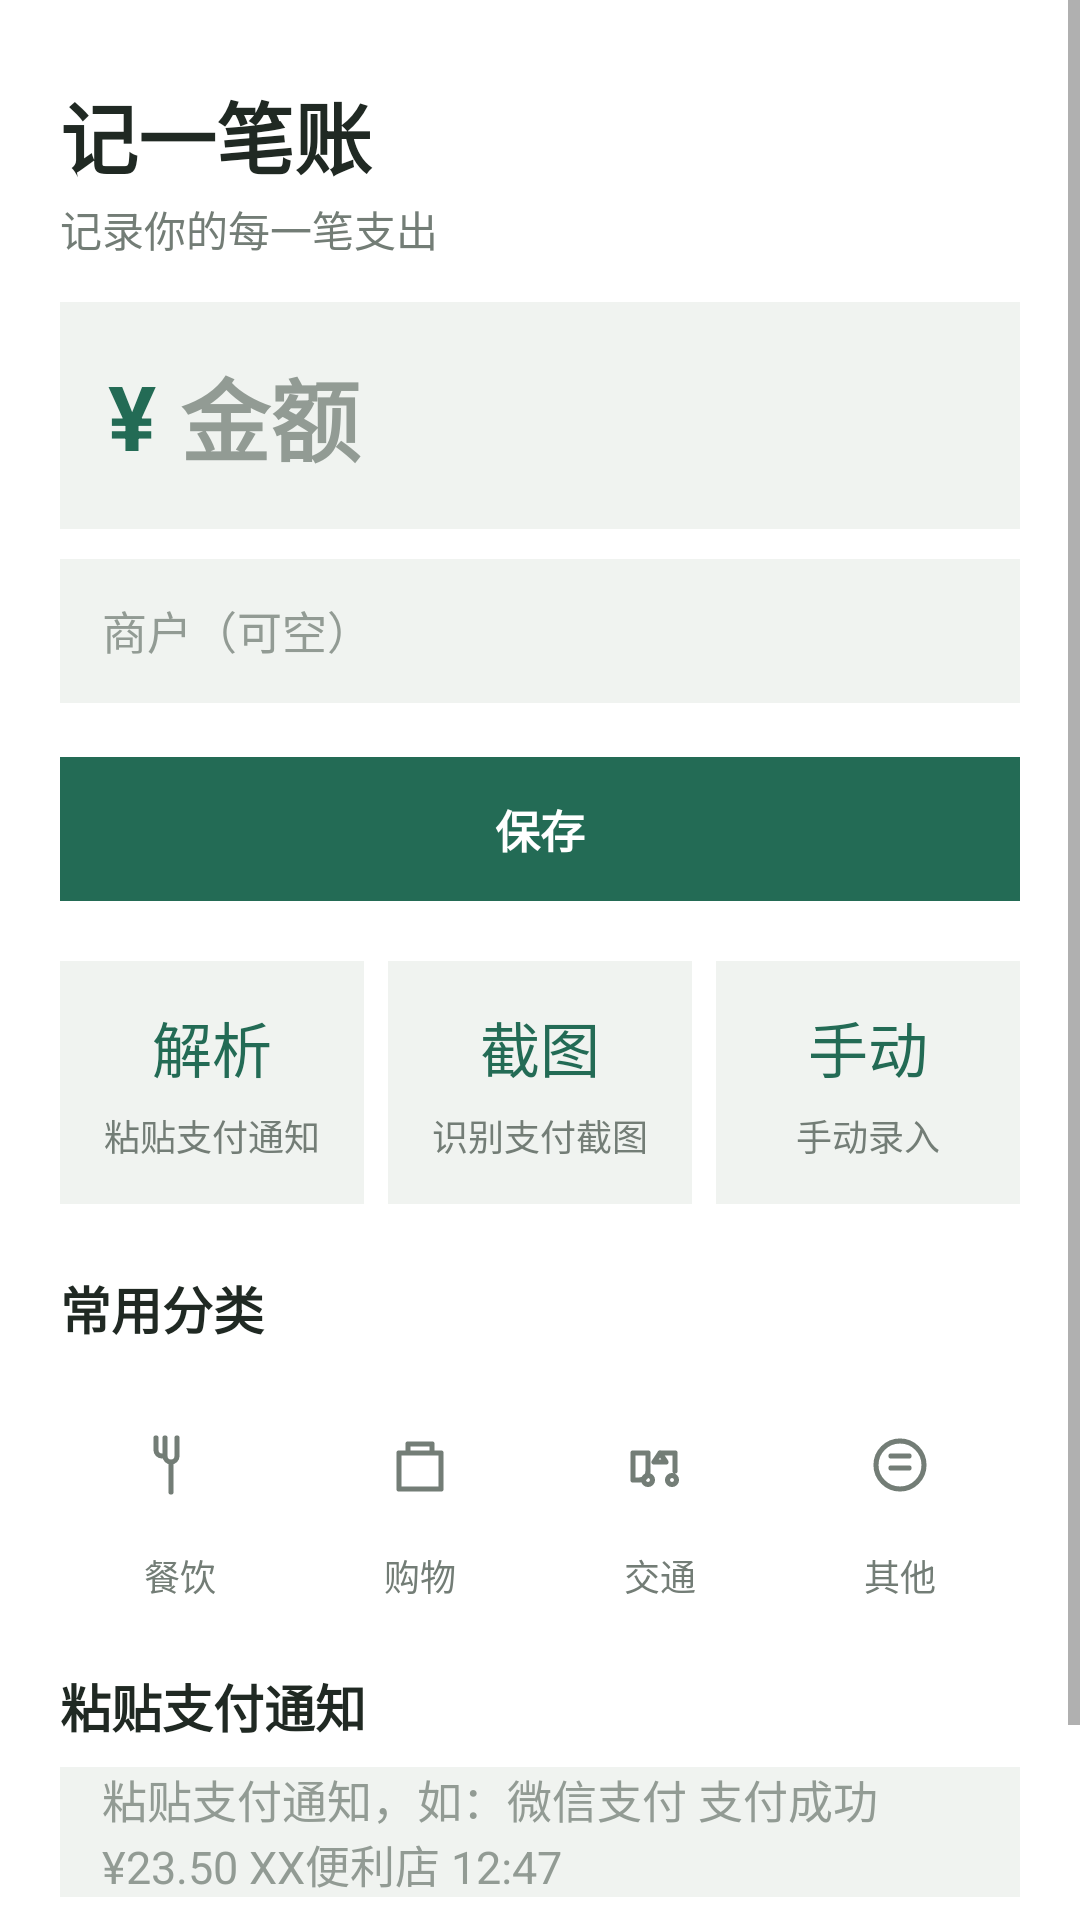

Android layout source for this screen:
<!-- AndroidManifest.xml: application theme Theme.NotifyLedger -->
<!-- res/layout/fragment_book.xml -->
<?xml version="1.0" encoding="utf-8"?>
<ScrollView xmlns:android="http://schemas.android.com/apk/res/android"
    android:id="@+id/pageBook"
    android:layout_width="match_parent"
    android:layout_height="match_parent"
    android:fillViewport="true">

    <LinearLayout
        android:layout_width="match_parent"
        android:layout_height="wrap_content"
        android:orientation="vertical"
        android:padding="20dp"
        android:background="@color/surface_primary">

        <TextView style="@style/PageTitle" android:text="@string/book_title" />
        <TextView style="@style/PageSubtitle" android:text="@string/book_subtitle" />

        <LinearLayout
            android:layout_width="match_parent"
            android:layout_height="wrap_content"
            android:orientation="horizontal"
            android:background="@color/surface_secondary"
            android:padding="16dp"
            android:gravity="center_vertical"
            android:minHeight="72dp">
            <TextView
                android:layout_width="wrap_content"
                android:layout_height="wrap_content"
                android:text="¥"
                android:textSize="30sp"
                android:textStyle="bold"
                android:textColor="@color/accent_primary"
                android:layout_marginEnd="8dp" />
            <EditText
                android:id="@+id/etManualAmount"
                android:layout_width="0dp"
                android:layout_weight="1"
                android:layout_height="wrap_content"
                android:background="@null"
                android:hint="@string/hint_amount"
                android:inputType="numberDecimal"
                android:textSize="30sp"
                android:textStyle="bold"
                android:textColor="@color/text_primary"
                android:textColorHint="@color/text_tertiary" />
        </LinearLayout>

        <EditText
            android:id="@+id/etManualMerchant"
            style="@style/Field"
            android:layout_width="match_parent"
            android:layout_marginTop="10dp"
            android:hint="@string/hint_merchant"
            android:inputType="text" />

        <Button
            android:id="@+id/btnManualAdd"
            style="@style/BtnPrimary"
            android:layout_marginTop="18dp"
            android:text="@string/btn_manual_add" />

        <LinearLayout
            android:layout_width="match_parent"
            android:layout_height="wrap_content"
            android:orientation="horizontal"
            android:layout_marginTop="20dp">
            <LinearLayout android:layout_width="0dp" android:layout_height="wrap_content"
                android:layout_weight="1" android:orientation="vertical" android:gravity="center"
                android:background="@color/surface_secondary" android:padding="14dp"
                android:layout_marginEnd="8dp">
                <TextView android:layout_width="wrap_content" android:layout_height="wrap_content"
                    android:text="解析" android:textSize="20sp" android:textColor="@color/accent_primary" />
                <TextView android:layout_width="wrap_content" android:layout_height="wrap_content"
                    android:text="粘贴支付通知" android:textSize="12sp"
                    android:textColor="@color/text_secondary" android:layout_marginTop="6dp"
                    android:gravity="center" />
            </LinearLayout>
            <LinearLayout android:layout_width="0dp" android:layout_height="wrap_content"
                android:layout_weight="1" android:orientation="vertical" android:gravity="center"
                android:background="@color/surface_secondary" android:padding="14dp"
                android:layout_marginEnd="8dp">
                <TextView android:layout_width="wrap_content" android:layout_height="wrap_content"
                    android:text="截图" android:textSize="20sp" android:textColor="@color/accent_primary" />
                <TextView android:layout_width="wrap_content" android:layout_height="wrap_content"
                    android:text="识别支付截图" android:textSize="12sp"
                    android:textColor="@color/text_secondary" android:layout_marginTop="6dp"
                    android:gravity="center" />
            </LinearLayout>
            <LinearLayout android:layout_width="0dp" android:layout_height="wrap_content"
                android:layout_weight="1" android:orientation="vertical" android:gravity="center"
                android:background="@color/surface_secondary" android:padding="14dp">
                <TextView android:layout_width="wrap_content" android:layout_height="wrap_content"
                    android:text="手动" android:textSize="20sp" android:textColor="@color/accent_primary" />
                <TextView android:layout_width="wrap_content" android:layout_height="wrap_content"
                    android:text="手动录入" android:textSize="12sp"
                    android:textColor="@color/text_secondary" android:layout_marginTop="6dp"
                    android:gravity="center" />
            </LinearLayout>
        </LinearLayout>

        <TextView style="@style/SectionTitle" android:text="常用分类" />
        <LinearLayout
            android:layout_width="match_parent"
            android:layout_height="wrap_content"
            android:orientation="horizontal">
            <LinearLayout android:layout_width="0dp" android:layout_height="wrap_content"
                android:layout_weight="1" android:orientation="vertical"
                android:gravity="center" android:layout_marginTop="10dp">
                <FrameLayout android:layout_width="44dp" android:layout_height="44dp"
                    android:background="@drawable/round_bg" android:gravity="center">
                    <ImageView android:layout_width="24dp" android:layout_height="24dp"
                        android:layout_gravity="center" android:src="@drawable/ic_cat_dining"
                        android:contentDescription="餐饮" />
                </FrameLayout>
                <TextView android:layout_width="wrap_content" android:layout_height="wrap_content"
                    android:text="餐饮" android:textSize="12sp"
                    android:textColor="@color/text_secondary" android:layout_marginTop="6dp" />
            </LinearLayout>
            <LinearLayout android:layout_width="0dp" android:layout_height="wrap_content"
                android:layout_weight="1" android:orientation="vertical"
                android:gravity="center" android:layout_marginTop="10dp">
                <FrameLayout android:layout_width="44dp" android:layout_height="44dp"
                    android:background="@drawable/round_bg" android:gravity="center">
                    <ImageView android:layout_width="24dp" android:layout_height="24dp"
                        android:layout_gravity="center" android:src="@drawable/ic_cat_shopping"
                        android:contentDescription="购物" />
                </FrameLayout>
                <TextView android:layout_width="wrap_content" android:layout_height="wrap_content"
                    android:text="购物" android:textSize="12sp"
                    android:textColor="@color/text_secondary" android:layout_marginTop="6dp" />
            </LinearLayout>
            <LinearLayout android:layout_width="0dp" android:layout_height="wrap_content"
                android:layout_weight="1" android:orientation="vertical"
                android:gravity="center" android:layout_marginTop="10dp">
                <FrameLayout android:layout_width="44dp" android:layout_height="44dp"
                    android:background="@drawable/round_bg" android:gravity="center">
                    <ImageView android:layout_width="24dp" android:layout_height="24dp"
                        android:layout_gravity="center" android:src="@drawable/ic_cat_transport"
                        android:contentDescription="交通" />
                </FrameLayout>
                <TextView android:layout_width="wrap_content" android:layout_height="wrap_content"
                    android:text="交通" android:textSize="12sp"
                    android:textColor="@color/text_secondary" android:layout_marginTop="6dp" />
            </LinearLayout>
            <LinearLayout android:layout_width="0dp" android:layout_height="wrap_content"
                android:layout_weight="1" android:orientation="vertical"
                android:gravity="center" android:layout_marginTop="10dp">
                <FrameLayout android:layout_width="44dp" android:layout_height="44dp"
                    android:background="@drawable/round_bg" android:gravity="center">
                    <ImageView android:layout_width="24dp" android:layout_height="24dp"
                        android:layout_gravity="center" android:src="@drawable/ic_cat_other"
                        android:contentDescription="其他" />
                </FrameLayout>
                <TextView android:layout_width="wrap_content" android:layout_height="wrap_content"
                    android:text="其他" android:textSize="12sp"
                    android:textColor="@color/text_secondary" android:layout_marginTop="6dp" />
            </LinearLayout>
        </LinearLayout>

        <TextView style="@style/SectionTitle" android:text="@string/section_parse" />
        <EditText
            android:id="@+id/etPaste"
            style="@style/Field"
            android:layout_width="match_parent"
            android:layout_height="wrap_content"
            android:minLines="2"
            android:gravity="top"
            android:hint="@string/paste_hint"
            android:inputType="textMultiLine" />
        <TextView
            android:id="@+id/tvPasteNote"
            android:layout_width="match_parent"
            android:layout_height="wrap_content"
            android:textSize="13sp"
            android:textColor="@color/text_secondary"
            android:layout_marginTop="6dp"
            android:visibility="gone" />
        <LinearLayout
            android:layout_width="match_parent"
            android:layout_height="wrap_content"
            android:orientation="horizontal"
            android:layout_marginTop="12dp">
            <Button
                android:id="@+id/btnParse"
                style="@style/BtnPrimary"
                android:layout_width="0dp"
                android:layout_weight="1"
                android:layout_marginEnd="6dp"
                android:text="@string/btn_smart_parse" />
            <Button
                android:id="@+id/btnPickScreenshot"
                style="@style/BtnSecondary"
                android:layout_width="0dp"
                android:layout_weight="1"
                android:layout_marginStart="6dp"
                android:text="@string/btn_pick_screenshot" />
        </LinearLayout>
        <TextView
            android:id="@+id/tvShotNote"
            android:layout_width="match_parent"
            android:layout_height="wrap_content"
            android:textSize="13sp"
            android:textColor="@color/text_secondary"
            android:layout_marginTop="8dp"
            android:visibility="gone" />
    </LinearLayout>
</ScrollView>
<!-- resources referenced by this layout -->
<resources>
  <color name="accent_primary">#236B55</color>
  <color name="surface_primary">#FFFFFF</color>
  <color name="surface_secondary">#F0F3F0</color>
  <color name="text_primary">#202923</color>
  <color name="text_secondary">#737D76</color>
  <color name="text_tertiary">#929B94</color>
  <!-- drawable ic_cat_shopping (drawable) -->
  <?xml version="1.0" encoding="utf-8"?>
  <vector xmlns:android="http://schemas.android.com/apk/res/android"
      android:width="24dp" android:height="24dp"
      android:viewportWidth="24" android:viewportHeight="24">
    <path android:pathData="M5 8 h14 v12 H5 z M8 8 V5 h8 v3 "
        android:strokeColor="#737D76" android:strokeWidth="1.7"
        android:strokeLineCap="round" android:strokeLineJoin="round"
        android:fillColor="#00000000"/>
  </vector>
  <string name="book_subtitle">记录你的每一笔支出</string>
  <string name="book_title">记一笔账</string>
  <string name="btn_manual_add">保存</string>
  <string name="btn_pick_screenshot">截图识别</string>
  <string name="btn_smart_parse">解析并记账</string>
  <string name="hint_amount">金额</string>
  <string name="hint_merchant">商户（可空）</string>
  <string name="paste_hint">粘贴支付通知，如：微信支付 支付成功 ¥23.50 XX便利店 12:47</string>
  <string name="section_parse">粘贴支付通知</string>
  <style name="BtnSecondary" parent="Widget.AppCompat.Button.Borderless">
          <item name="android:layout_height">44dp</item>
          <item name="android:background">@color/surface_primary</item>
          <item name="android:textColor">@color/text_primary</item>
          <item name="android:textSize">14sp</item>
          <item name="android:textAllCaps">false</item>
          <item name="android:stateListAnimator">@null</item>
      </style>
  <style name="Field">
          <item name="android:layout_height">48dp</item>
          <item name="android:background">@color/surface_secondary</item>
          <item name="android:paddingStart">14dp</item>
          <item name="android:paddingEnd">14dp</item>
          <item name="android:textSize">15sp</item>
          <item name="android:textColor">@color/text_primary</item>
          <item name="android:textColorHint">@color/text_tertiary</item>
          <item name="android:includeFontPadding">false</item>
      </style>
  <style name="PageSubtitle">
          <item name="android:layout_width">match_parent</item>
          <item name="android:layout_height">wrap_content</item>
          <item name="android:textSize">14sp</item>
          <item name="android:textColor">@color/text_secondary</item>
          <item name="android:layout_marginTop">2dp</item>
          <item name="android:layout_marginBottom">14dp</item>
      </style>
  <style name="PageTitle">
          <item name="android:layout_width">match_parent</item>
          <item name="android:layout_height">wrap_content</item>
          <item name="android:textSize">26sp</item>
          <item name="android:textStyle">bold</item>
          <item name="android:textColor">@color/text_primary</item>
          <item name="android:layout_marginTop">6dp</item>
      </style>
  <style name="SectionTitle">
          <item name="android:layout_width">match_parent</item>
          <item name="android:layout_height">wrap_content</item>
          <item name="android:layout_marginTop">22dp</item>
          <item name="android:layout_marginBottom">8dp</item>
          <item name="android:textSize">17sp</item>
          <item name="android:textStyle">bold</item>
          <item name="android:textColor">@color/text_primary</item>
      </style>
  <style name="Theme.NotifyLedger" parent="Theme.AppCompat.Light.NoActionBar">
          <item name="colorPrimary">@color/accent_primary</item>
          <item name="colorAccent">@color/accent_primary</item>
          <item name="android:windowBackground">@color/app_background</item>
          <item name="android:statusBarColor">@color/app_background</item>
          <item name="android:navigationBarColor">@color/surface_primary</item>
      </style>
  <color name="app_background">#F5F6F4</color>
</resources>
